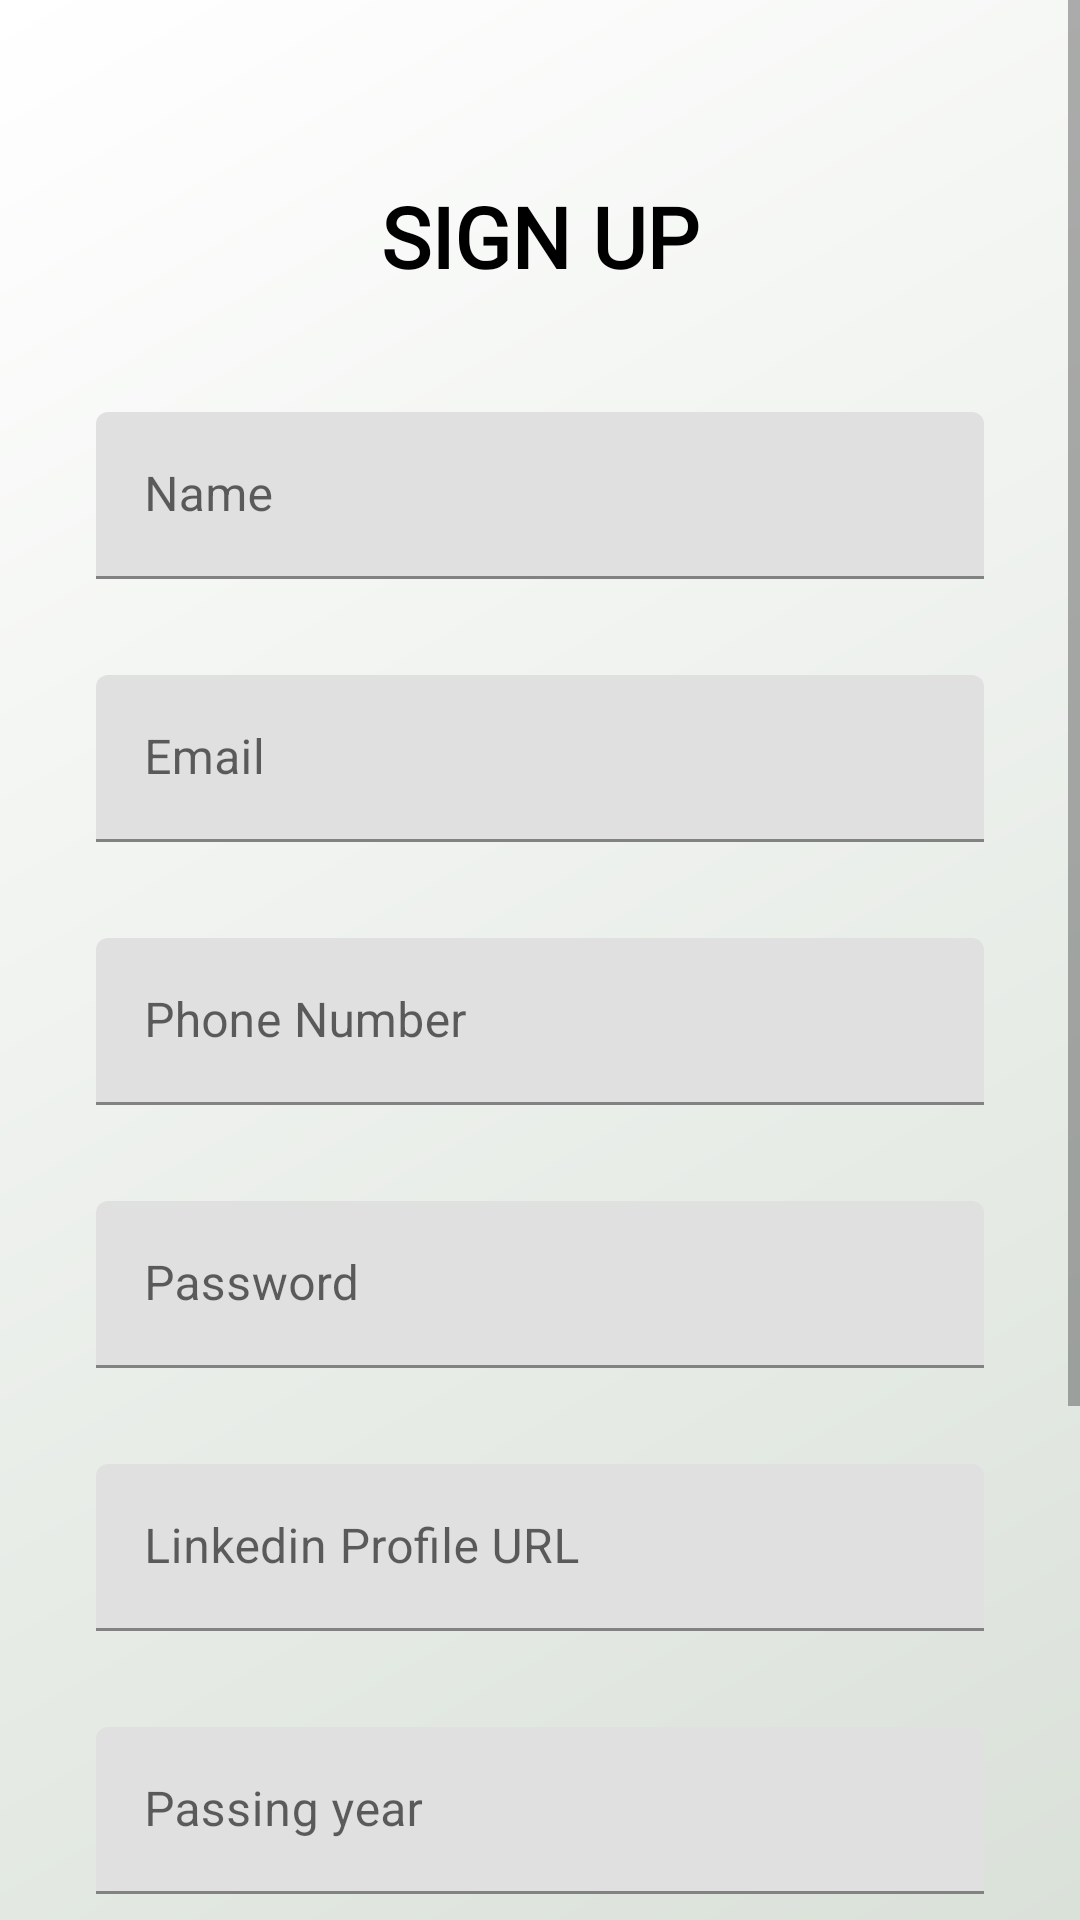

Produce the Android XML layout that renders to this screen, including the resource entries it uses.
<!-- AndroidManifest.xml: application theme Theme.ProjectEESA -->
<!-- res/layout/activity_sign_up.xml -->
<?xml version="1.0" encoding="utf-8"?>
<ScrollView xmlns:android="http://schemas.android.com/apk/res/android"
    xmlns:app="http://schemas.android.com/apk/res-auto"
    xmlns:tools="http://schemas.android.com/tools"
    android:layout_width="match_parent"
    android:layout_height="match_parent"
    style="@style/gradient_finish"
    tools:context=".MainActivity">
    <androidx.constraintlayout.widget.ConstraintLayout
        android:layout_width="match_parent"
        android:layout_height="wrap_content">

    <LinearLayout
        android:id="@+id/linearLayout"
        android:layout_width="match_parent"
        android:layout_height="wrap_content"
        android:layout_marginTop="24dp"
        android:orientation="vertical"
        app:layout_constraintEnd_toEndOf="parent"
        app:layout_constraintStart_toStartOf="parent"
        app:layout_constraintTop_toBottomOf="@+id/textView6">

        <com.google.android.material.textfield.TextInputLayout
            android:layout_width="match_parent"
            android:layout_height="wrap_content"
            android:layout_marginHorizontal="32dp"
            android:background="@null"
            android:hint="Name"
            android:textSize="24sp"
            android:layout_marginVertical="16dp"
            app:layout_constraintBottom_toBottomOf="parent"
            app:layout_constraintHorizontal_bias="0.093"
            app:layout_constraintLeft_toLeftOf="parent"
            app:layout_constraintRight_toRightOf="parent"
            app:layout_constraintTop_toTopOf="parent"
            app:layout_constraintVertical_bias="0.214">

            <com.google.android.material.textfield.TextInputEditText
                android:id="@+id/create_name"
                android:layout_width="match_parent"
                android:layout_height="wrap_content"
                android:background="@null"
                android:inputType="textCapWords"
                app:layout_constraintBottom_toBottomOf="parent"
                app:layout_constraintRight_toRightOf="parent"
                app:layout_constraintStart_toStartOf="parent"
                app:layout_constraintTop_toTopOf="parent"
                app:layout_constraintVertical_bias="0.267" />
        </com.google.android.material.textfield.TextInputLayout>

        <com.google.android.material.textfield.TextInputLayout
            android:layout_width="match_parent"
            android:layout_height="wrap_content"
            android:hint="Email"
            android:textSize="24sp"
            app:layout_constraintBottom_toBottomOf="parent"
            app:layout_constraintHorizontal_bias="0.092"
            android:layout_marginVertical="16dp"
            app:layout_constraintLeft_toLeftOf="parent"
            app:layout_constraintRight_toRightOf="parent"
            app:layout_constraintTop_toTopOf="parent"
            app:layout_constraintVertical_bias="0.364">

            <com.google.android.material.textfield.TextInputEditText
                android:id="@+id/create_email"
                android:layout_width="match_parent"
                android:layout_height="wrap_content"
                android:layout_marginHorizontal="32dp"
                android:inputType="textEmailAddress"
                app:layout_constraintBottom_toBottomOf="parent"
                app:layout_constraintRight_toRightOf="parent"
                app:layout_constraintStart_toStartOf="parent"
                app:layout_constraintTop_toTopOf="parent"
                app:layout_constraintVertical_bias="0.421" />
        </com.google.android.material.textfield.TextInputLayout>

        <com.google.android.material.textfield.TextInputLayout
            android:id="@+id/textInputLayout"
            android:layout_width="match_parent"
            android:layout_height="wrap_content"
            android:text="Phone Number"
            android:textSize="24sp"
            app:layout_constraintBottom_toBottomOf="parent"
            app:layout_constraintHorizontal_bias="0.13"
            app:layout_constraintLeft_toLeftOf="parent"
            app:layout_constraintRight_toRightOf="parent"
            android:layout_marginVertical="16dp"
            app:layout_constraintTop_toTopOf="parent"
            app:layout_constraintVertical_bias="0.656">

            <com.google.android.material.textfield.TextInputEditText
                android:id="@+id/create_phone_num"
                android:layout_width="match_parent"
                android:layout_height="wrap_content"
                android:layout_marginHorizontal="32dp"
                android:hint="Phone Number"
                android:inputType="phone"
                app:layout_constraintBottom_toBottomOf="parent"
                app:layout_constraintRight_toRightOf="parent"
                app:layout_constraintStart_toStartOf="parent"
                app:layout_constraintTop_toTopOf="parent"
                app:layout_constraintVertical_bias="0.72" />

        </com.google.android.material.textfield.TextInputLayout>

        <com.google.android.material.textfield.TextInputLayout
            android:layout_width="match_parent"
            android:layout_height="wrap_content"
            android:text="Password:"
            android:textSize="24sp"
            app:layout_constraintBottom_toBottomOf="parent"
            app:layout_constraintHorizontal_bias="0.107"
            app:layout_constraintLeft_toLeftOf="parent"
            android:layout_marginVertical="16dp"
            app:layout_constraintRight_toRightOf="parent"
            app:layout_constraintTop_toTopOf="parent"
            app:layout_constraintVertical_bias="0.513">

            <com.google.android.material.textfield.TextInputEditText
                android:id="@+id/create_password"
                android:layout_width="match_parent"
                android:layout_height="wrap_content"
                android:layout_marginHorizontal="32dp"
                android:hint="Password"
                android:inputType="textPassword"
                app:layout_constraintBottom_toBottomOf="parent"
                app:layout_constraintRight_toRightOf="parent"
                app:layout_constraintStart_toStartOf="parent"
                app:layout_constraintTop_toTopOf="parent"
                app:layout_constraintVertical_bias="0.574" />

        </com.google.android.material.textfield.TextInputLayout>

        <com.google.android.material.textfield.TextInputLayout
            android:layout_width="match_parent"
            android:layout_height="wrap_content"
            android:hint="Linkedin Profile URL"
            android:textSize="24sp"
            app:layout_constraintBottom_toBottomOf="parent"
            app:layout_constraintHorizontal_bias="0.092"
            android:layout_marginVertical="16dp"
            app:layout_constraintLeft_toLeftOf="parent"
            app:layout_constraintRight_toRightOf="parent"
            app:layout_constraintTop_toTopOf="parent"
            app:layout_constraintVertical_bias="0.364">

            <com.google.android.material.textfield.TextInputEditText
                android:id="@+id/linkedin_profile_url_edit"
                android:layout_width="match_parent"
                android:layout_height="wrap_content"
                android:layout_marginHorizontal="32dp"
                app:layout_constraintBottom_toBottomOf="parent"
                app:layout_constraintRight_toRightOf="parent"
                app:layout_constraintStart_toStartOf="parent"
                app:layout_constraintTop_toTopOf="parent"
                app:layout_constraintVertical_bias="0.421" />
        </com.google.android.material.textfield.TextInputLayout>

        <com.google.android.material.textfield.TextInputLayout
            android:layout_width="match_parent"
            android:layout_height="wrap_content"
            android:hint="Passing year"
            android:textSize="24sp"
            app:layout_constraintBottom_toBottomOf="parent"
            app:layout_constraintHorizontal_bias="0.092"
            android:layout_marginVertical="16dp"
            app:layout_constraintLeft_toLeftOf="parent"
            app:layout_constraintRight_toRightOf="parent"
            app:layout_constraintTop_toTopOf="parent"
            app:layout_constraintVertical_bias="0.364">

            <com.google.android.material.textfield.TextInputEditText
                android:id="@+id/passing_year_edit"
                android:layout_width="match_parent"
                android:layout_height="wrap_content"
                android:layout_marginHorizontal="32dp"
                android:inputType="number"
                android:maxLength="4"
                app:layout_constraintBottom_toBottomOf="parent"
                app:layout_constraintRight_toRightOf="parent"
                app:layout_constraintStart_toStartOf="parent"
                app:layout_constraintTop_toTopOf="parent"
                app:layout_constraintVertical_bias="0.421" />
        </com.google.android.material.textfield.TextInputLayout>

        <LinearLayout
            android:layout_width="wrap_content"
            android:layout_height="wrap_content"
            android:orientation="horizontal"
            android:layout_marginHorizontal="32dp"
            android:layout_marginVertical="16dp">
            <TextView
                android:layout_width="wrap_content"
                android:layout_height="wrap_content"
                style="@style/general_text_style"
                android:layout_marginHorizontal="4dp"
                android:text="Branch: " />
        <Spinner
            android:id="@+id/branch_spinner"
            android:layout_width="wrap_content"
            android:layout_marginHorizontal="8dp"
            android:layout_height="wrap_content"
            />
        </LinearLayout>

        <CheckBox
            android:id="@+id/sign_up_checkbox"
            android:layout_width="wrap_content"
            android:layout_height="wrap_content"
            android:layout_marginVertical="16dp"
            android:layout_marginHorizontal="32dp"
            android:text="@string/show_password"
            app:layout_constraintEnd_toEndOf="parent"
            app:layout_constraintHorizontal_bias="0.101"
            app:layout_constraintStart_toStartOf="parent"
            app:layout_constraintTop_toBottomOf="@+id/linearLayout" />

        <Button
            android:id="@+id/create"
            android:layout_width="wrap_content"
            android:layout_height="wrap_content"
            android:layout_marginBottom="24dp"
            android:padding="18dp"
            android:text="Create Account"
            android:textSize="17sp"
            android:layout_marginVertical="16dp"
            android:layout_gravity="center_horizontal"
            app:layout_constraintBottom_toBottomOf="parent"
            app:layout_constraintEnd_toEndOf="parent"
            app:layout_constraintStart_toStartOf="parent" />

    </LinearLayout>

    <TextView
        android:id="@+id/textView6"
        android:layout_width="wrap_content"
        android:layout_height="wrap_content"
        android:layout_marginTop="60dp"
        android:textSize="28sp"
        android:textStyle="bold"
        style="@style/general_text_style"
        android:fontFamily="@font/comic_sans"
        android:text="SIGN UP"
        app:layout_constraintEnd_toEndOf="parent"
        app:layout_constraintStart_toStartOf="parent"
        app:layout_constraintTop_toTopOf="parent" />
    </androidx.constraintlayout.widget.ConstraintLayout>

</ScrollView>
<!-- resources referenced by this layout -->
<resources>
  <string name="show_password">Show Password</string>
  <style name="general_text_style">
          <item name="android:textColor">@color/black</item>
          <item name="android:textSize">15sp</item>
      </style>
  <style name="gradient_finish">
          <item name="android:background">@drawable/light_gradient</item>
      </style>
  <style name="Theme.ProjectEESA" parent="Theme.MaterialComponents.DayNight.DarkActionBar">
          
          <item name="colorPrimary">@color/wheat</item>
          <item name="colorPrimaryVariant">@color/purple_700</item>
          <item name="colorOnPrimary">@color/white</item>
          
          <item name="colorSecondary">@color/black</item>
          <item name="colorSecondaryVariant">@color/teal_700</item>
          <item name="colorOnSecondary">@color/black</item>
          
          <item name="android:statusBarColor" tools:targetApi="l">@android:color/darker_gray</item>
          
      </style>
  <color name="black">#FF000000</color>
  <!-- drawable light_gradient (drawable) -->
  <?xml version="1.0" encoding="utf-8"?>
  <shape xmlns:android="http://schemas.android.com/apk/res/android">
  
      <gradient
          android:angle="135"
          android:endColor="@color/white"
          android:startColor="#DAE1D9"
          android:type="linear" />
  </shape>
  <color name="wheat">#F3CB82</color>
  <color name="purple_700">#FF3700B3</color>
  <color name="white">#FFFFFFFF</color>
  <color name="teal_700">#FF018786</color>
</resources>
